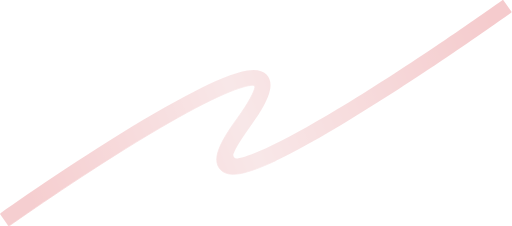
t = 0.00 s
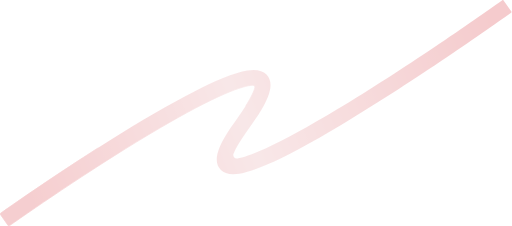
t = 0.75 s
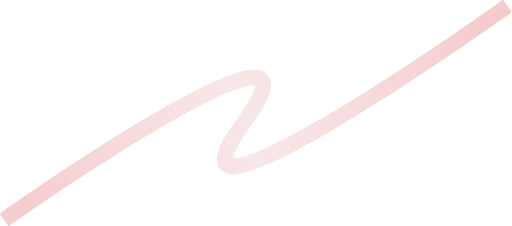
t = 1.50 s
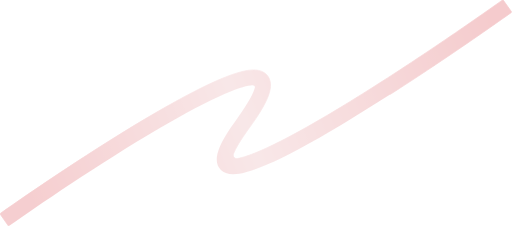
t = 2.25 s
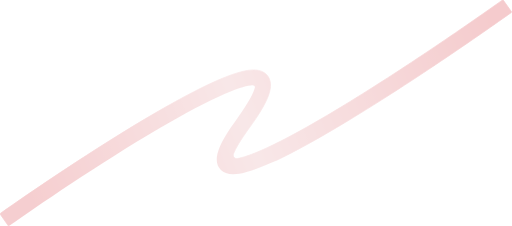
t = 3.00 s

The animated SVG that drew these frames (rendered in a browser with its animation timeline set to each time). Animation: 1 CSS @keyframes rule; one cycle of 3.00 s.

<svg width="1501" height="663" viewBox="0 0 1501 663" fill="none" xmlns="http://www.w3.org/2000/svg" class="svg-draw-animation">
<path class="draw-path" opacity="0.2" d="M23.5691 661.922L0.429122 628.932C-0.320878 627.872 -0.0608782 626.402 0.999122 625.662C79.0191 570.972 275.339 435.782 456.759 330.392C537.649 283.402 603.959 249.222 653.859 228.802C682.819 216.952 706.079 209.722 724.949 206.702C750.899 202.552 769.349 206.492 781.369 218.742C795.649 233.302 796.989 255.522 785.339 284.782C775.979 308.302 758.119 337.962 730.719 375.472C702.719 413.812 690.169 437.342 684.599 451.202C681.579 458.712 687.989 466.552 695.949 465.112C710.709 462.432 736.419 454.822 779.899 434.892C833.719 410.222 904.359 371.602 989.849 320.102C1184.29 202.952 1391.14 58.5425 1473.06 0.432472C1474.12 -0.317528 1475.58 -0.0675284 1476.33 0.992472L1499.66 33.8525C1500.41 34.9125 1500.17 36.3725 1499.11 37.1225C1413.67 97.7225 1198.15 248.122 998.979 367.092C910.149 420.152 837.559 459.042 783.199 482.702C739.049 501.922 706.729 511.362 683.329 511.362C667.319 511.362 655.489 506.942 646.879 498.222C632.959 484.112 631.589 462.672 642.829 434.502C651.689 412.282 668.549 384.292 694.379 348.922C731.349 298.302 743.939 269.462 746.989 257.412C748.169 252.762 744.329 249.822 739.539 250.162C727.659 251.022 703.749 256.072 658.149 275.792C609.109 297.002 544.879 330.842 467.229 376.352C290.249 480.102 101.709 609.992 26.8391 662.472C25.7791 663.212 24.3091 662.962 23.5691 661.892V661.922Z" fill="url(#paint0_linear_2060_9109)" stroke="url(#paint0_linear_2060_9109)" stroke-width="2" stroke-linecap="round" stroke-linejoin="round"/>
<defs>
<linearGradient id="paint0_linear_2060_9109" x1="1439.84" y1="76.4925" x2="96.1691" y2="597.173" gradientUnits="userSpaceOnUse">
<stop stop-color="#CE030C"/>
<stop offset="0.54" stop-color="#E08C90"/>
<stop offset="1" stop-color="#D21119"/>
</linearGradient>
</defs>
<style>
.svg-draw-animation .draw-path {
  stroke-dasharray: 3000;
  stroke-dashoffset: 3000;
  animation: draw 3s ease-in-out forwards;
}

@keyframes draw {
  to {
    stroke-dashoffset: 0;
  }
}
</style>
</svg>


